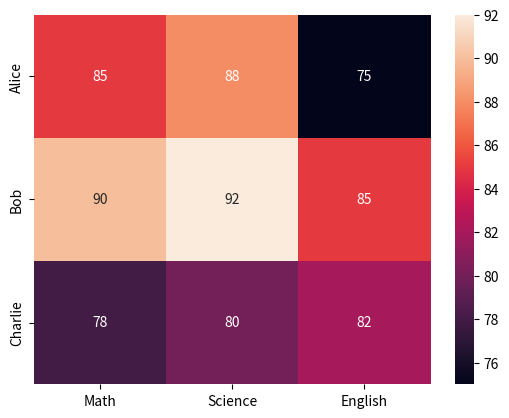

The matplotlib source for this figure:
import pandas as pd
import seaborn as sns
import matplotlib.pyplot as plt

# Create a DataFrame
df = pd.DataFrame({
    "Math": [85, 90, 78],
    "Science": [88, 92, 80],
    "English": [75, 85, 82]
}, index=["Alice", "Bob", "Charlie"])

# Plot heatmap
sns.heatmap(df, annot=True)
plt.show()
